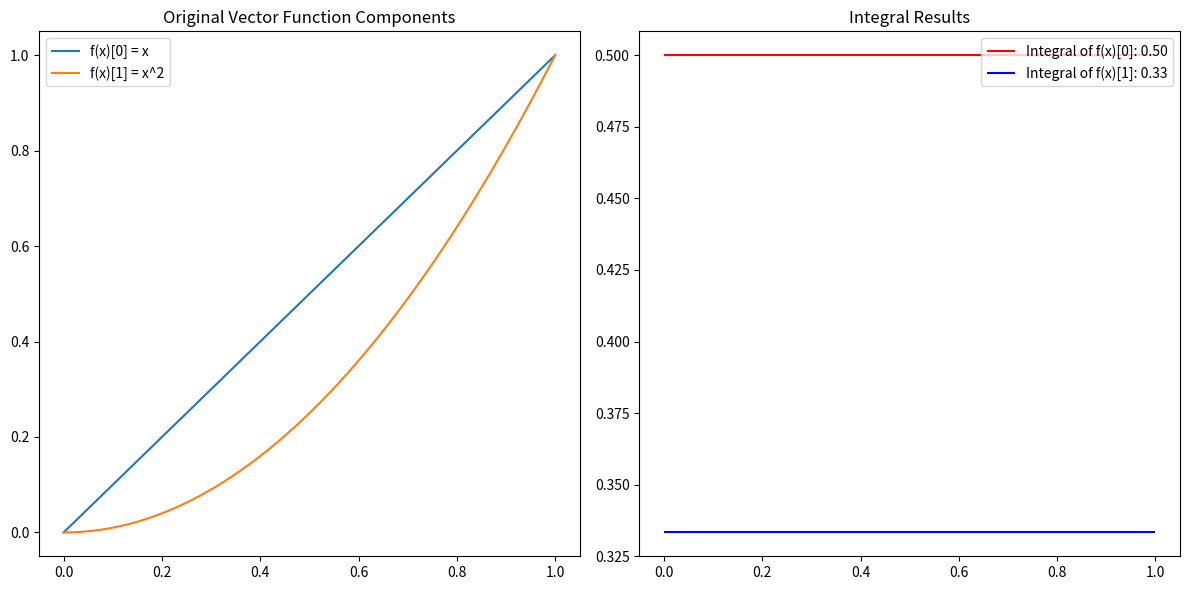

This figure's Python source:
import numpy as np
import matplotlib.pyplot as plt
from scipy import integrate

# 定义向量函数 f(x)，这里以 x 和 x^2 为例
def f(x):
    return np.array([x, x**2])

# 定义积分函数
def integral_f(a, b):
    integral_components = []
    for i in range(len(f(0))):
        # 对每个分量进行积分
        integral_comp, _ = integrate.quad(lambda x: f(x)[i], a, b)
        integral_components.append(integral_comp)
    return np.array(integral_components)

# 定义积分区间
a, b = 0, 1

# 计算积分
integral_result = integral_f(a, b)

# 输出积分结果
print("积分结果:", integral_result)

# 可视化
x = np.linspace(a, b, 100)
vec_f = np.array([f(val) for val in x])  # 计算每个点的函数值

plt.figure(figsize=(12, 6))

# 绘制原函数的分量
plt.subplot(1, 2, 1)
plt.plot(x, vec_f[:, 0], label='f(x)[0] = x')
plt.plot(x, vec_f[:, 1], label='f(x)[1] = x^2')
plt.title('Original Vector Function Components')
plt.legend()

# 绘制积分结果作为水平线
plt.subplot(1, 2, 2)
plt.hlines(integral_result[0], a, b, colors='r', label=f'Integral of f(x)[0]: {integral_result[0]:.2f}')
plt.hlines(integral_result[1], a, b, colors='b', label=f'Integral of f(x)[1]: {integral_result[1]:.2f}')
plt.title('Integral Results')
plt.legend()

plt.tight_layout()
plt.show()
